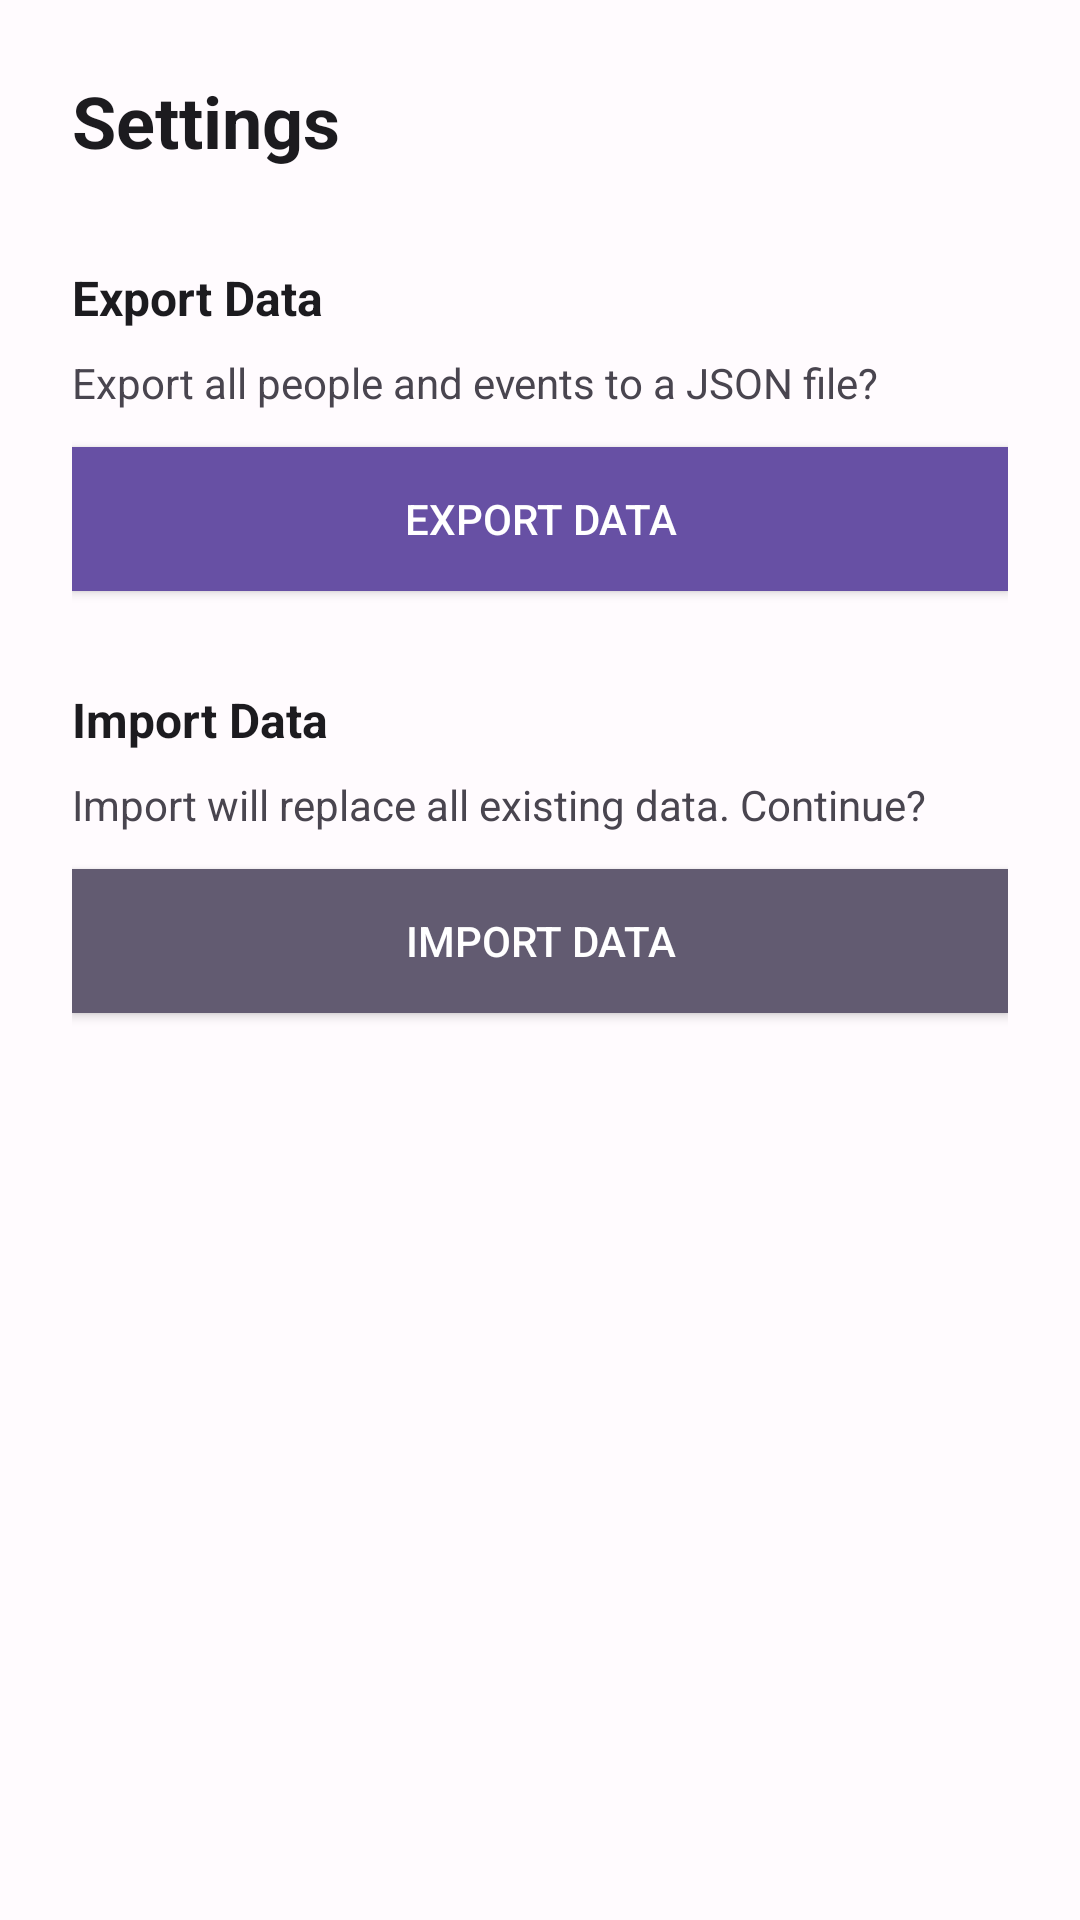

Here is an Android app screen rendered from its layout file. Give the layout XML and the strings, colors and styles it references.
<!-- AndroidManifest.xml: application theme AppTheme -->
<!-- res/layout/fragment_settings.xml -->
<?xml version="1.0" encoding="utf-8"?>
<LinearLayout xmlns:android="http://schemas.android.com/apk/res/android"
    android:layout_width="match_parent"
    android:layout_height="match_parent"
    android:orientation="vertical"
    android:background="@color/background"
    android:padding="24dp">

    <TextView
        android:layout_width="match_parent"
        android:layout_height="wrap_content"
        android:text="@string/settings"
        android:textSize="24sp"
        android:textColor="@color/on_surface"
        android:textStyle="bold"
        android:layout_marginBottom="32dp" />

    
    <TextView
        android:layout_width="match_parent"
        android:layout_height="wrap_content"
        android:text="@string/export_data"
        android:textSize="16sp"
        android:textColor="@color/on_surface"
        android:textStyle="bold"
        android:layout_marginBottom="8dp" />

    <TextView
        android:layout_width="match_parent"
        android:layout_height="wrap_content"
        android:text="@string/export_confirm"
        android:textSize="14sp"
        android:textColor="@color/on_surface_variant"
        android:layout_marginBottom="12dp" />

    <Button
        android:id="@+id/btn_export"
        android:layout_width="match_parent"
        android:layout_height="wrap_content"
        android:text="@string/export_data"
        android:textColor="@color/on_primary"
        android:background="@color/primary"
        android:padding="14dp"
        android:layout_marginBottom="32dp" />

    
    <TextView
        android:layout_width="match_parent"
        android:layout_height="wrap_content"
        android:text="@string/import_data"
        android:textSize="16sp"
        android:textColor="@color/on_surface"
        android:textStyle="bold"
        android:layout_marginBottom="8dp" />

    <TextView
        android:layout_width="match_parent"
        android:layout_height="wrap_content"
        android:text="@string/import_confirm"
        android:textSize="14sp"
        android:textColor="@color/on_surface_variant"
        android:layout_marginBottom="12dp" />

    <Button
        android:id="@+id/btn_import"
        android:layout_width="match_parent"
        android:layout_height="wrap_content"
        android:text="@string/import_data"
        android:textColor="@color/on_primary"
        android:background="@color/secondary"
        android:padding="14dp" />

</LinearLayout>
<!-- resources referenced by this layout -->
<resources>
  <color name="background">#FFFBFE</color>
  <color name="on_primary">#FFFFFF</color>
  <color name="on_surface">#1C1B1F</color>
  <color name="on_surface_variant">#49454F</color>
  <color name="primary">#6750A4</color>
  <color name="secondary">#625B71</color>
  <string name="export_confirm">Export all people and events to a JSON file?</string>
  <string name="export_data">Export Data</string>
  <string name="import_confirm">Import will replace all existing data. Continue?</string>
  <string name="import_data">Import Data</string>
  <string name="settings">Settings</string>
  <style name="AppTheme" parent="android:Theme.Material.Light.NoActionBar">
          <item name="android:colorPrimary">@color/primary</item>
          <item name="android:colorPrimaryDark">@color/primary_dark</item>
          <item name="android:colorAccent">@color/primary</item>
          <item name="android:windowBackground">@color/background</item>
          <item name="android:statusBarColor">@color/primary_dark</item>
          <item name="android:navigationBarColor">@color/surface</item>
      </style>
  <color name="primary_dark">#4F378B</color>
  <color name="surface">#FFFBFE</color>
</resources>
